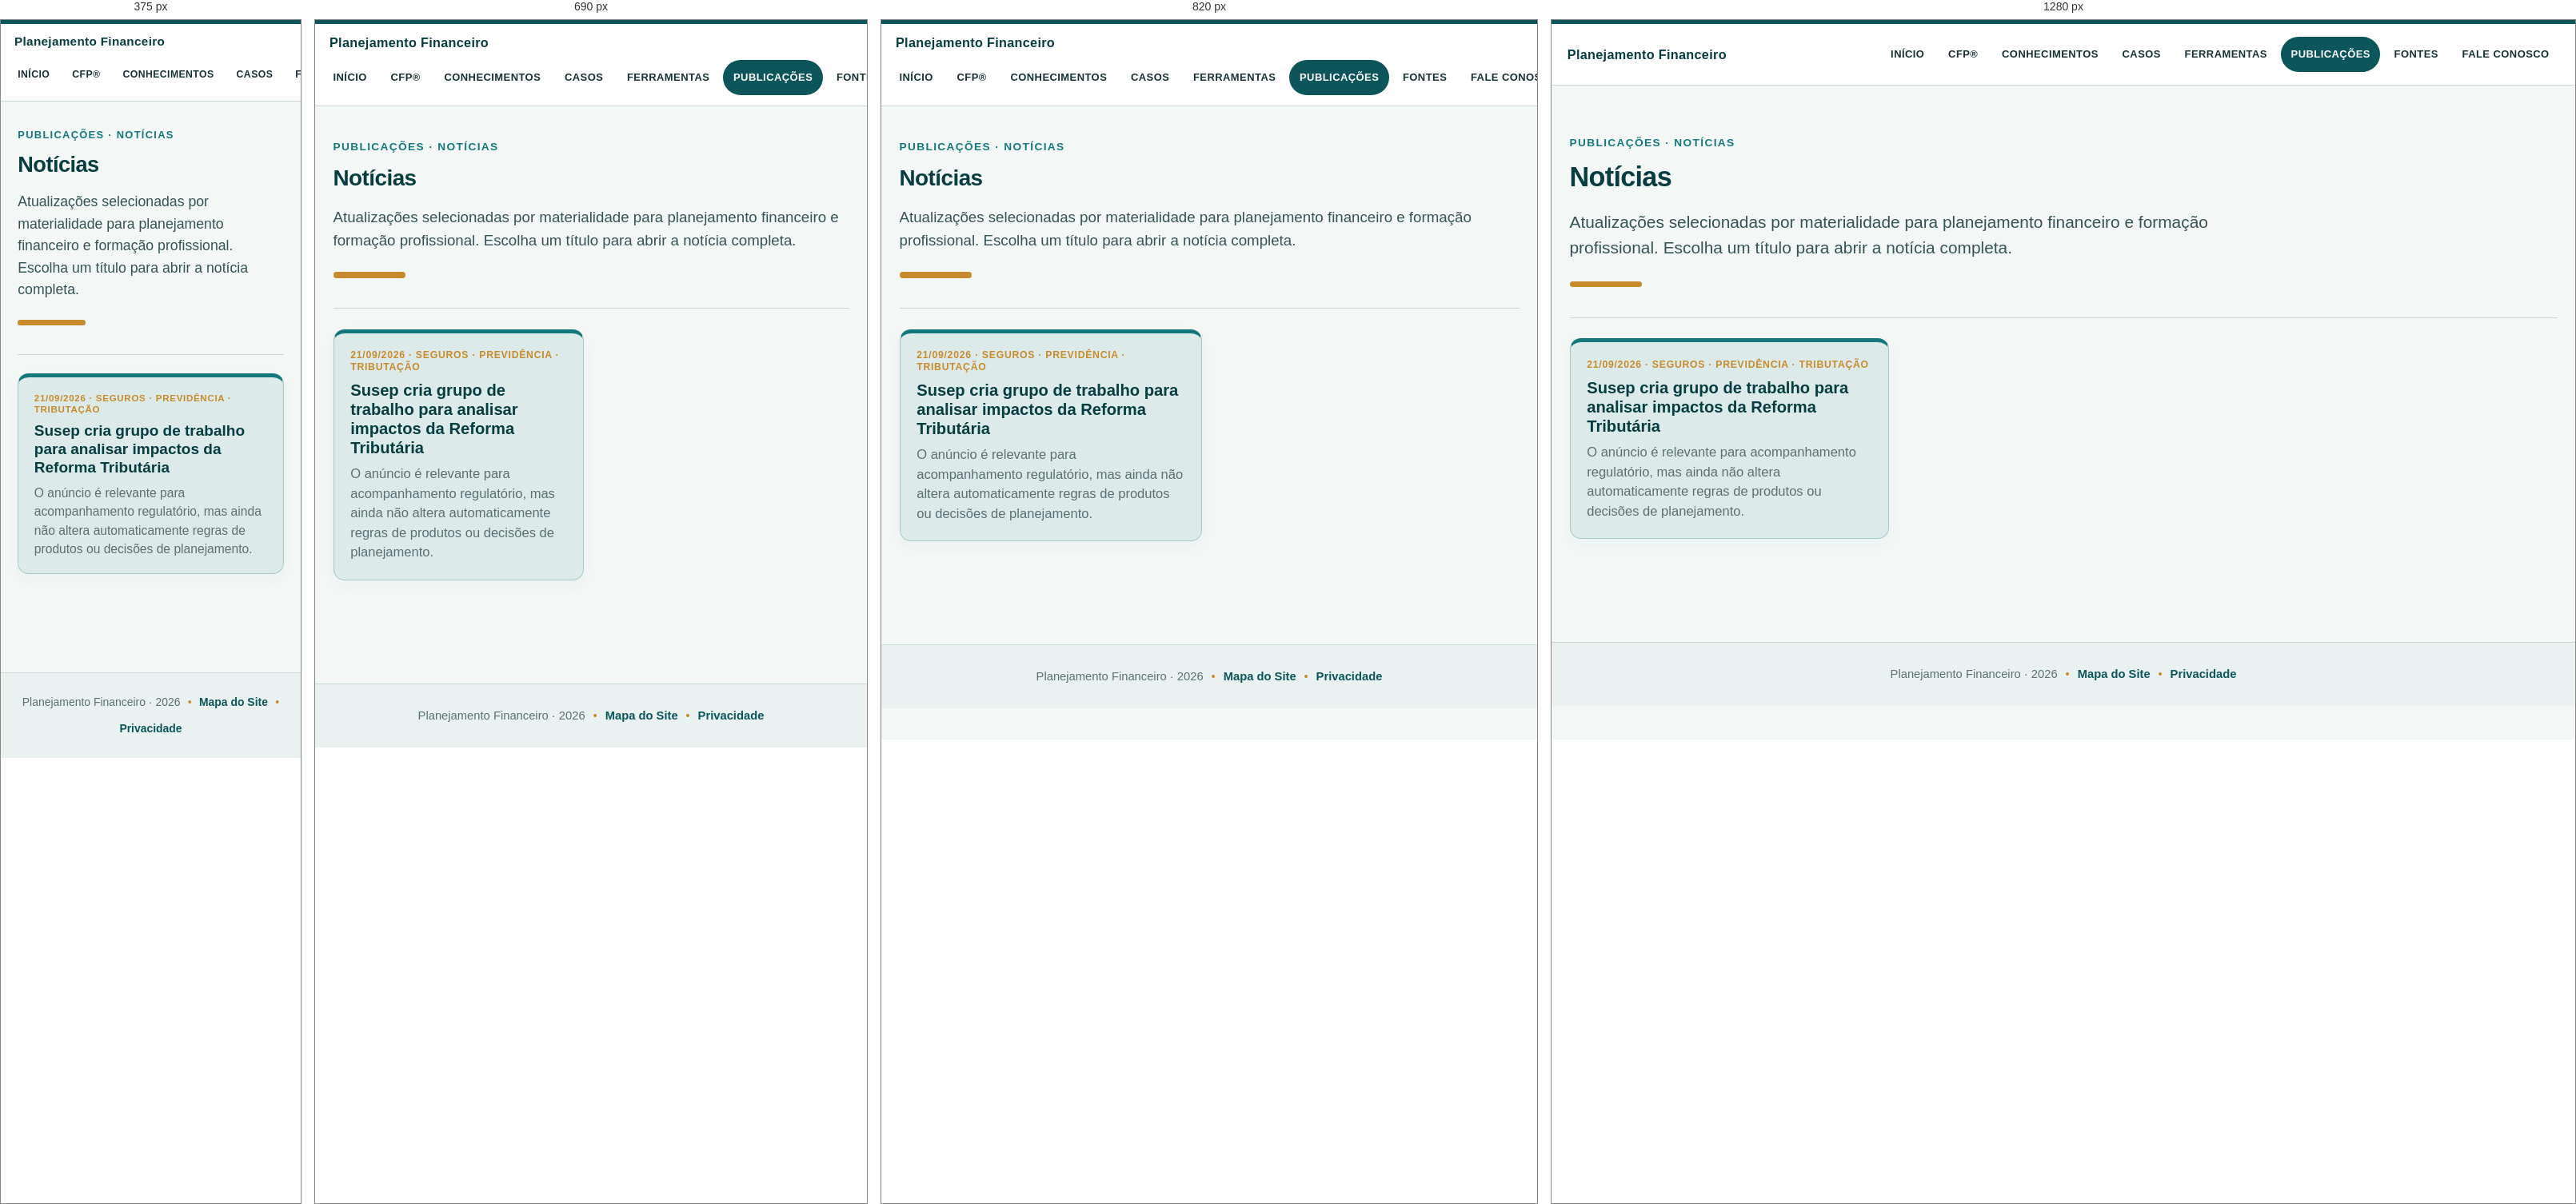
Rendered at 375 px, 690 px, 820 px and 1280 px, left to right.

<!-- file: index.html -->
<!doctype html><html lang="pt-BR"><head><meta charset="utf-8"><meta name="viewport" content="width=device-width,initial-scale=1"><title>Notícias | Planejamento Financeiro</title><meta name="description" content="Índice de notícias selecionadas por materialidade para planejamento financeiro."><link rel="stylesheet" href="../../assets/style.css"></head><body><header class="site-header"><div class="site-bar"><div class="site-brand"><a href="../../index.html">Planejamento Financeiro</a></div><nav class="global-nav" aria-label="Navegação principal"><a href="../../index.html">Início</a><a href="../../cfp/index.html">CFP®</a><a href="../../conhecimentos/index.html">Conhecimentos</a><a href="../../casos/index.html">Casos</a><a href="../../ferramentas/index.html">Ferramentas</a><a href="../../publicacoes/index.html" aria-current="page">Publicações</a><a href="../../fontes/index.html">Fontes</a><a href="../../fale-conosco/index.html">Fale Conosco</a></nav></div></header><main class="wide"><section class="hero"><p class="eyebrow">Publicações · Notícias</p><h1>Notícias</h1><p class="lede">Atualizações selecionadas por materialidade para planejamento financeiro e formação profissional. Escolha um título para abrir a notícia completa.</p></section><div class="section-grid"><a class="resource-card" href="susep-grupo-trabalho-reforma-tributaria-2026-09-21.html"><small>21/09/2026 · Seguros · Previdência · Tributação</small><strong>Susep cria grupo de trabalho para analisar impactos da Reforma Tributária</strong><span>O anúncio é relevante para acompanhamento regulatório, mas ainda não altera automaticamente regras de produtos ou decisões de planejamento.</span></a></div></main><footer><span>Planejamento Financeiro · 2026</span><span class="footer-sep">•</span><a href="../../mapa-do-site/index.html">Mapa do Site</a><span class="footer-sep">•</span><a href="../../privacidade/index.html">Privacidade</a></footer></body></html>

/* @media block from style.css */
@media(max-width:880px){.site-bar{display:block;padding:.85rem 0 0}.site-brand{padding:0 1rem .75rem}.global-nav{overflow-x:auto;flex-wrap:nowrap;justify-content:flex-start;padding:0 .55rem .7rem;scrollbar-width:thin}.global-nav a{flex:0 0 auto}.section-grid{grid-template-columns:repeat(2,minmax(0,1fr))}}

/* @media block from style.css */
@media(max-width:620px){html{font-size:17px}.section-grid,.metric-grid{grid-template-columns:1fr}main{padding-top:2rem}h1{font-size:1.6rem;line-height:1.16}.lede{font-size:1.04rem}}

/* @media block from style.css */
@media(max-width:760px){.site-map-grid,.contact-grid,.form-row{grid-template-columns:1fr}.home-main{min-height:54vh}.home-hero{padding:1rem 0}.home-hero h1{font-size:1.75rem}}